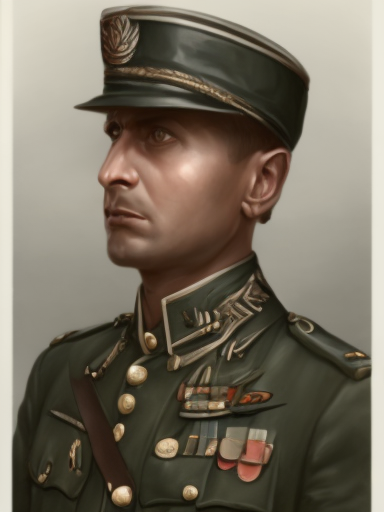
Generation parameters embedded in this image by AUTOMATIC1111 Stable Diffusion web UI or a fork of it (Forge, ...) (PNG 'parameters' text chunk):
male, matte painting, sharp focus, hoi4_vanilla_portrait_style, military uniform, indian
Steps: 20, Sampler: Euler, CFG scale: 7, Seed: 4075113703, Size: 384x512, Model hash: 9b8aa544, Batch size: 8, Batch pos: 6